7-way image classification set "dataset" from GitHub (Assmam13/asma); label vocabulary: Byzantine, islamique, Medieval, Modern, numide, punique, romaine.

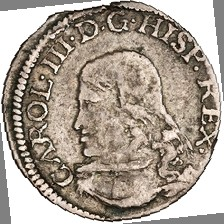
Label: numide

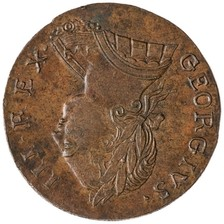
Label: Byzantine

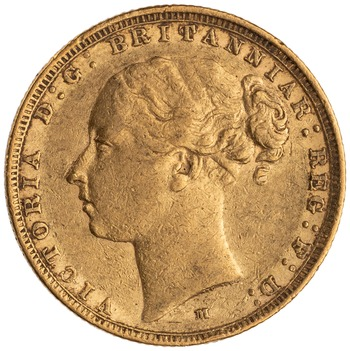
Label: islamique

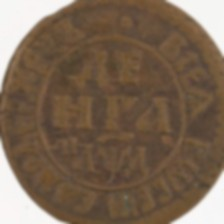
Label: romaine

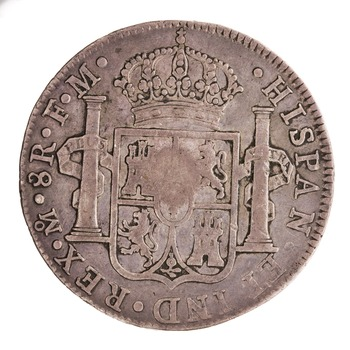
Label: Modern

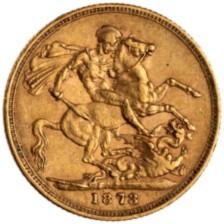
Label: punique
